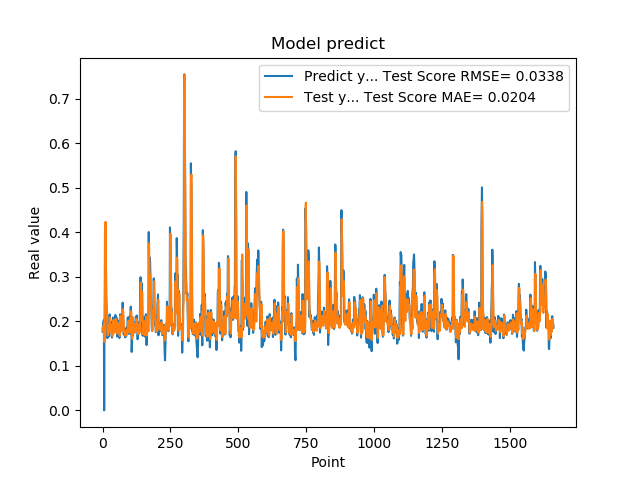

Source data for this figure (header and first rows):
1.769561022520000082e-01, 1.837499760799122528e-01
1.810430586339999981e-01, 1.806598327968804152e-01
1.955727785830000398e-01, 1.777256114370203144e-01
1.954265981910000005e-01, 1.893447278952610224e-01
2.004670947789999880e-01, 1.918426389607618132e-01
2.029463946819999587e-01, 1.929391243959815982e-01
0.000000000000000000e+00, 1.959683455949425279e-01
1.862521618600000151e-01, 1.542269026609730531e-01
1.862153261900000301e-01, 2.166593336286007088e-01
4.038094580169999670e-01, 2.697297003568817075e-01
4.118085205549999461e-01, 3.694383052018860303e-01
3.743042349819999948e-01, 4.234529611219504663e-01
3.571429848669999685e-01, 3.311840746382625489e-01
2.572054266930000055e-01, 3.106667461653039308e-01
2.409307956699999753e-01, 2.544658805480528585e-01
2.253161966800000249e-01, 2.299647436872989115e-01
1.935185044999999937e-01, 2.200677790113476362e-01
1.787700653079999924e-01, 1.965499925044628671e-01
1.622045934200000150e-01, 1.802426713805914404e-01
1.761920750140000269e-01, 1.686422519605209891e-01
1.883655935530000325e-01, 1.734366021074467690e-01
1.861467957499999548e-01, 1.863200912382295404e-01
1.954913884399999968e-01, 1.847381498530011323e-01
1.954011768099999935e-01, 1.885811065254120733e-01
1.660518944260000185e-01, 1.909105828122631687e-01
1.907722949980000249e-01, 1.741379935056594774e-01
2.156041562559999625e-01, 1.826148943536124447e-01
1.898660957809999716e-01, 2.089189070695533779e-01
1.770474612709999895e-01, 1.931978659484711869e-01
2.001174986360000074e-01, 1.780679702991498636e-01
1.948629021640000125e-01, 1.902842468861881409e-01
1.922753006219999894e-01, 1.935609043150262332e-01
1.779100298880000042e-01, 1.869419191687977100e-01
1.810636967419999854e-01, 1.788791811547710831e-01
1.680064052340000114e-01, 1.778317705523158043e-01
1.635809391740000174e-01, 1.721979947548851753e-01
1.706920862200000111e-01, 1.672067818271569251e-01
1.916799396280000345e-01, 1.705427937742104716e-01
2.085516005749999957e-01, 1.874466749081770134e-01
2.058236002919999752e-01, 2.025190577955617854e-01
1.828240007160000513e-01, 2.009659206061419068e-01
1.857409924269999846e-01, 1.845168785156596769e-01
1.775099337099999841e-01, 1.810824814417585360e-01
1.752161234619999952e-01, 1.779826473084131222e-01
1.971126049759999999e-01, 1.746842316787623195e-01
1.845117062330000057e-01, 1.894081964703824283e-01
1.984785944219999987e-01, 1.864511568495321459e-01
2.143009155989999692e-01, 1.894863223733770918e-01
1.841159015890000139e-01, 2.056675146791457909e-01
2.104043960570000094e-01, 1.885638240079596240e-01
2.032361328599999739e-01, 1.974456355150784881e-01
2.088565975429999833e-01, 2.010665820355606592e-01
1.960448026660000231e-01, 1.998642670804677279e-01
1.900728046889999523e-01, 1.930918054602475953e-01
1.658952832220000062e-01, 1.857370526710807601e-01
1.872539073229999851e-01, 1.726587318259777959e-01
1.852532625200000171e-01, 1.804221840581971270e-01
1.799222826959999966e-01, 1.859855927735806769e-01
2.012764066460000223e-01, 1.788277253628305918e-01
1.978618204589999985e-01, 1.920348151130029379e-01
1.950792670250000027e-01, 1.953310610994876406e-01
... 1,599 more rows
